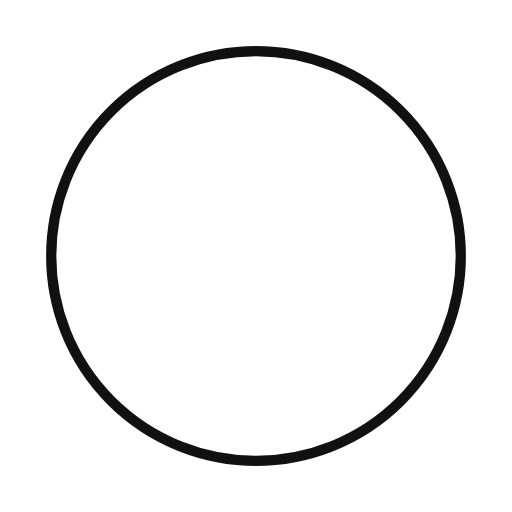
t = 0.00 s
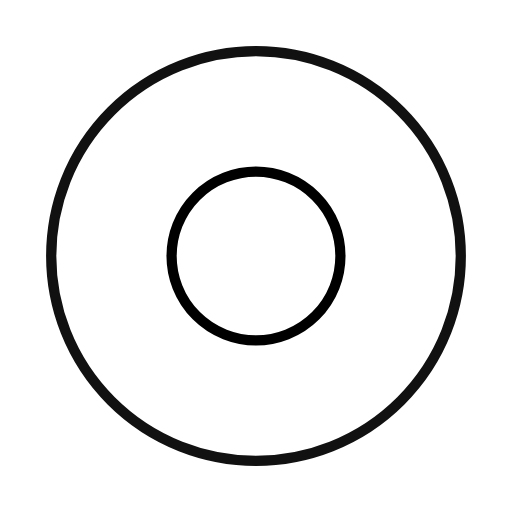
t = 0.74 s
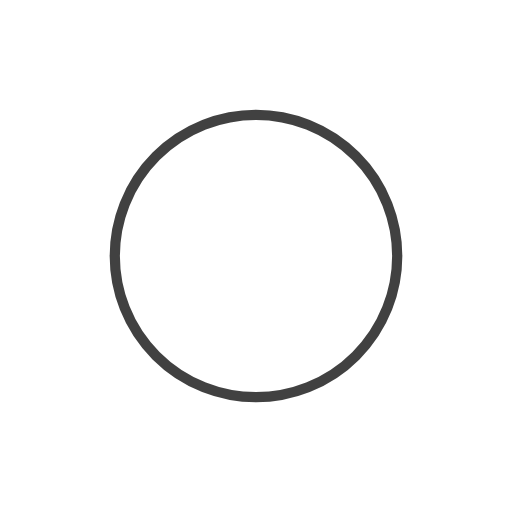
t = 1.50 s
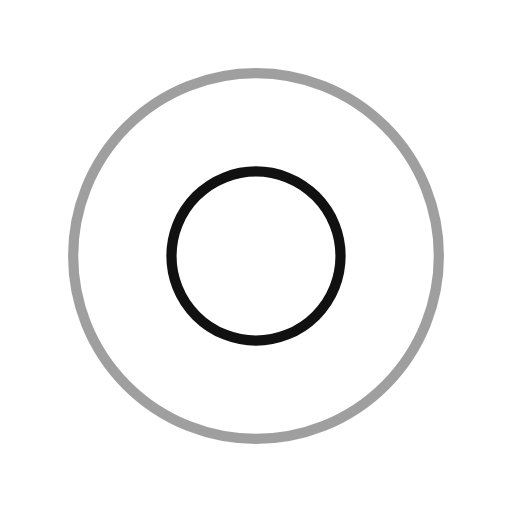
t = 2.24 s
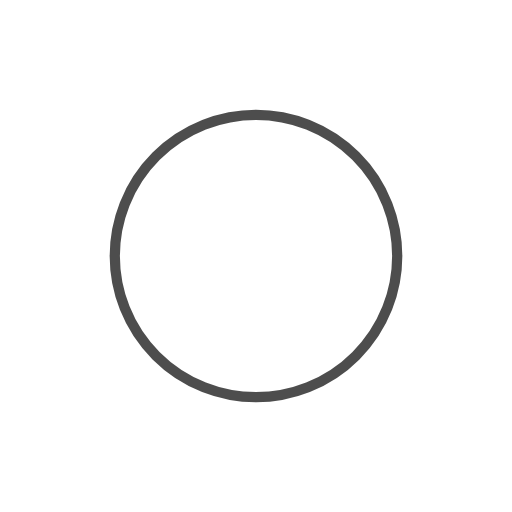
t = 3.00 s
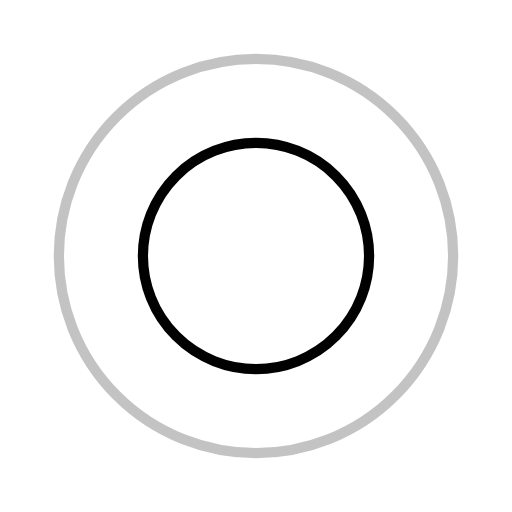
t = 4.00 s

The animated SVG that drew these frames (rendered in a browser with its animation timeline set to each time). Animation: 4 SMIL elements (animate=4); one cycle of 4.50 s, repeats indefinitely.

<?xml version="1.0" encoding="utf-8"?><svg width='100px' height='100px' xmlns="http://www.w3.org/2000/svg" viewBox="0 0 100 100" preserveAspectRatio="xMidYMid" class="uil-ripple"><rect x="0" y="0" width="100" height="100" fill="none" class="bk"></rect><g> <animate attributeName="opacity" dur="3s" repeatCount="indefinite" begin="0s" keyTimes="0;0.33;1" values="1;1;0"></animate><circle cx="50" cy="50" r="40" stroke="#000000" fill="none" stroke-width="2" stroke-linecap="round"><animate attributeName="r" dur="3s" repeatCount="indefinite" begin="0s" keyTimes="0;0.33;1" values="0;22;44"></animate></circle></g><g><animate attributeName="opacity" dur="3s" repeatCount="indefinite" begin="1.5s" keyTimes="0;0.33;1" values="1;1;0"></animate><circle cx="50" cy="50" r="40" stroke="#111111" fill="none" stroke-width="2" stroke-linecap="round"><animate attributeName="r" dur="3s" repeatCount="indefinite" begin="1.5s" keyTimes="0;0.33;1" values="0;22;44"></animate></circle></g></svg>
